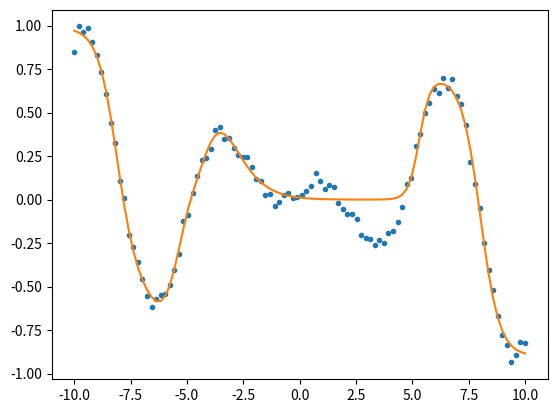

Reproduce this figure in Python.
import numpy as np 
import numpy.random as random
import matplotlib.pyplot as plt
from scipy.optimize import minimize

# get activation function parameters from optimization variables
def get_parameters(x,N):
    
    w = x[0:N] # weights
    a = x[N:2*N] # amplitude
    b = x[2*N:] # bias
    
    
    return w,a,b

def activation(x_data,w,a,b):
    
    # reshape arrays
    w = w.reshape([-1,1]); a = a.reshape([-1,1]); b = b.reshape([-1,1])
    x_data = x_data.reshape([1,len(x_data)])
    
    # prediction
    y_pred = np.sum(w/(1 + np.exp(np.dot(a,x_data) + b)),axis = 0)
    
    return y_pred

# objective function
def objective(x,x_data,y_data,N):
    
    w,a,b = get_parameters(x,N)
    
    # predict
    y_pred = activation(x_data,w,a,b)
    
    # calculate error
    f = np.sum((y_pred-y_data)**2)/len(y_pred)
    
    return f


# set random seet
seed = 457568
random.seed(seed = seed)

n = 100
x_data = np.linspace(-10,10,n)
y_data = 0.1*x_data*np.cos(x_data) + 0.1*random.random(n)

# number of activation functions
N = 6

# starting point
X0 = random.random((3*N,))

# options
options = {'maxiter':100000000000}

# solve the unconstrained optimization problem
res = minimize(objective, X0, method='BFGS',args = (x_data,y_data,N),
               options=options)

# extract results
x = res.x

# extract optimal parameter values
w,a,b = get_parameters(x,N)

# get predictions
y_pred = activation(x_data,w,a,b)

# plot
fig,ax = plt.subplots(1)
ax.plot(x_data,y_data,'.')
ax.plot(x_data,y_pred)
plt.show()